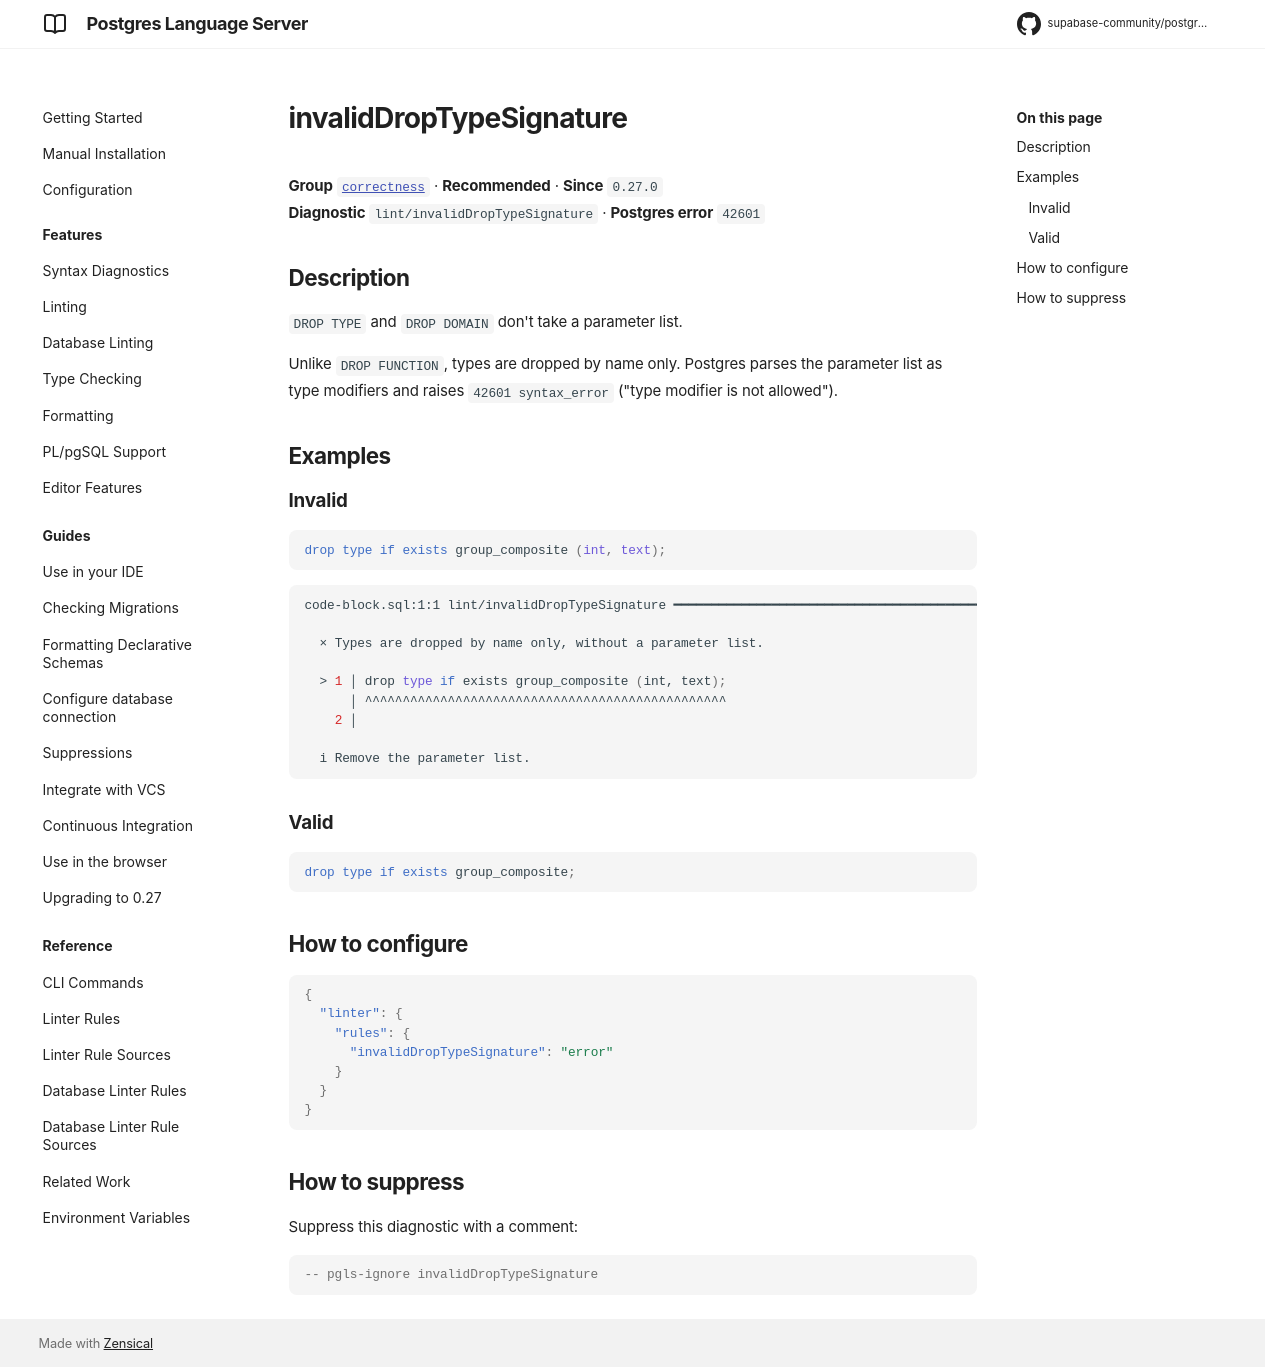

repository: supabase-community/postgres-language-server · page: main/reference/rules/invalid-drop-type-signature/index.html · generator: mkdocs

# invalidDropTypeSignature

**Group** [`correctness`](../rules.md#correctness) · **Recommended** · **Since** `0.27.0`  
**Diagnostic** `lint/invalidDropTypeSignature` · **Postgres error** `42601`

## Description
`DROP TYPE` and `DROP DOMAIN` don't take a parameter list.

Unlike `DROP FUNCTION`, types are dropped by name only. Postgres parses the parameter list
as type modifiers and raises `42601 syntax_error` ("type modifier is not allowed").

## Examples

### Invalid

```sql
drop type if exists group_composite (int, text);
```

```sh
code-block.sql:1:1 lint/invalidDropTypeSignature ━━━━━━━━━━━━━━━━━━━━━━━━━━━━━━━━━━━━━━━━━━━━━━━━━━━

  × Types are dropped by name only, without a parameter list.
  
  > 1 │ drop type if exists group_composite (int, text);
      │ ^^^^^^^^^^^^^^^^^^^^^^^^^^^^^^^^^^^^^^^^^^^^^^^^
    2 │ 
  
  i Remove the parameter list.
  

```

### Valid

```sql
drop type if exists group_composite;
```

## How to configure
```json

{
  "linter": {
    "rules": {
      "invalidDropTypeSignature": "error"
    }
  }
}

```
## How to suppress

Suppress this diagnostic with a comment:

```sql
-- pgls-ignore invalidDropTypeSignature
```
